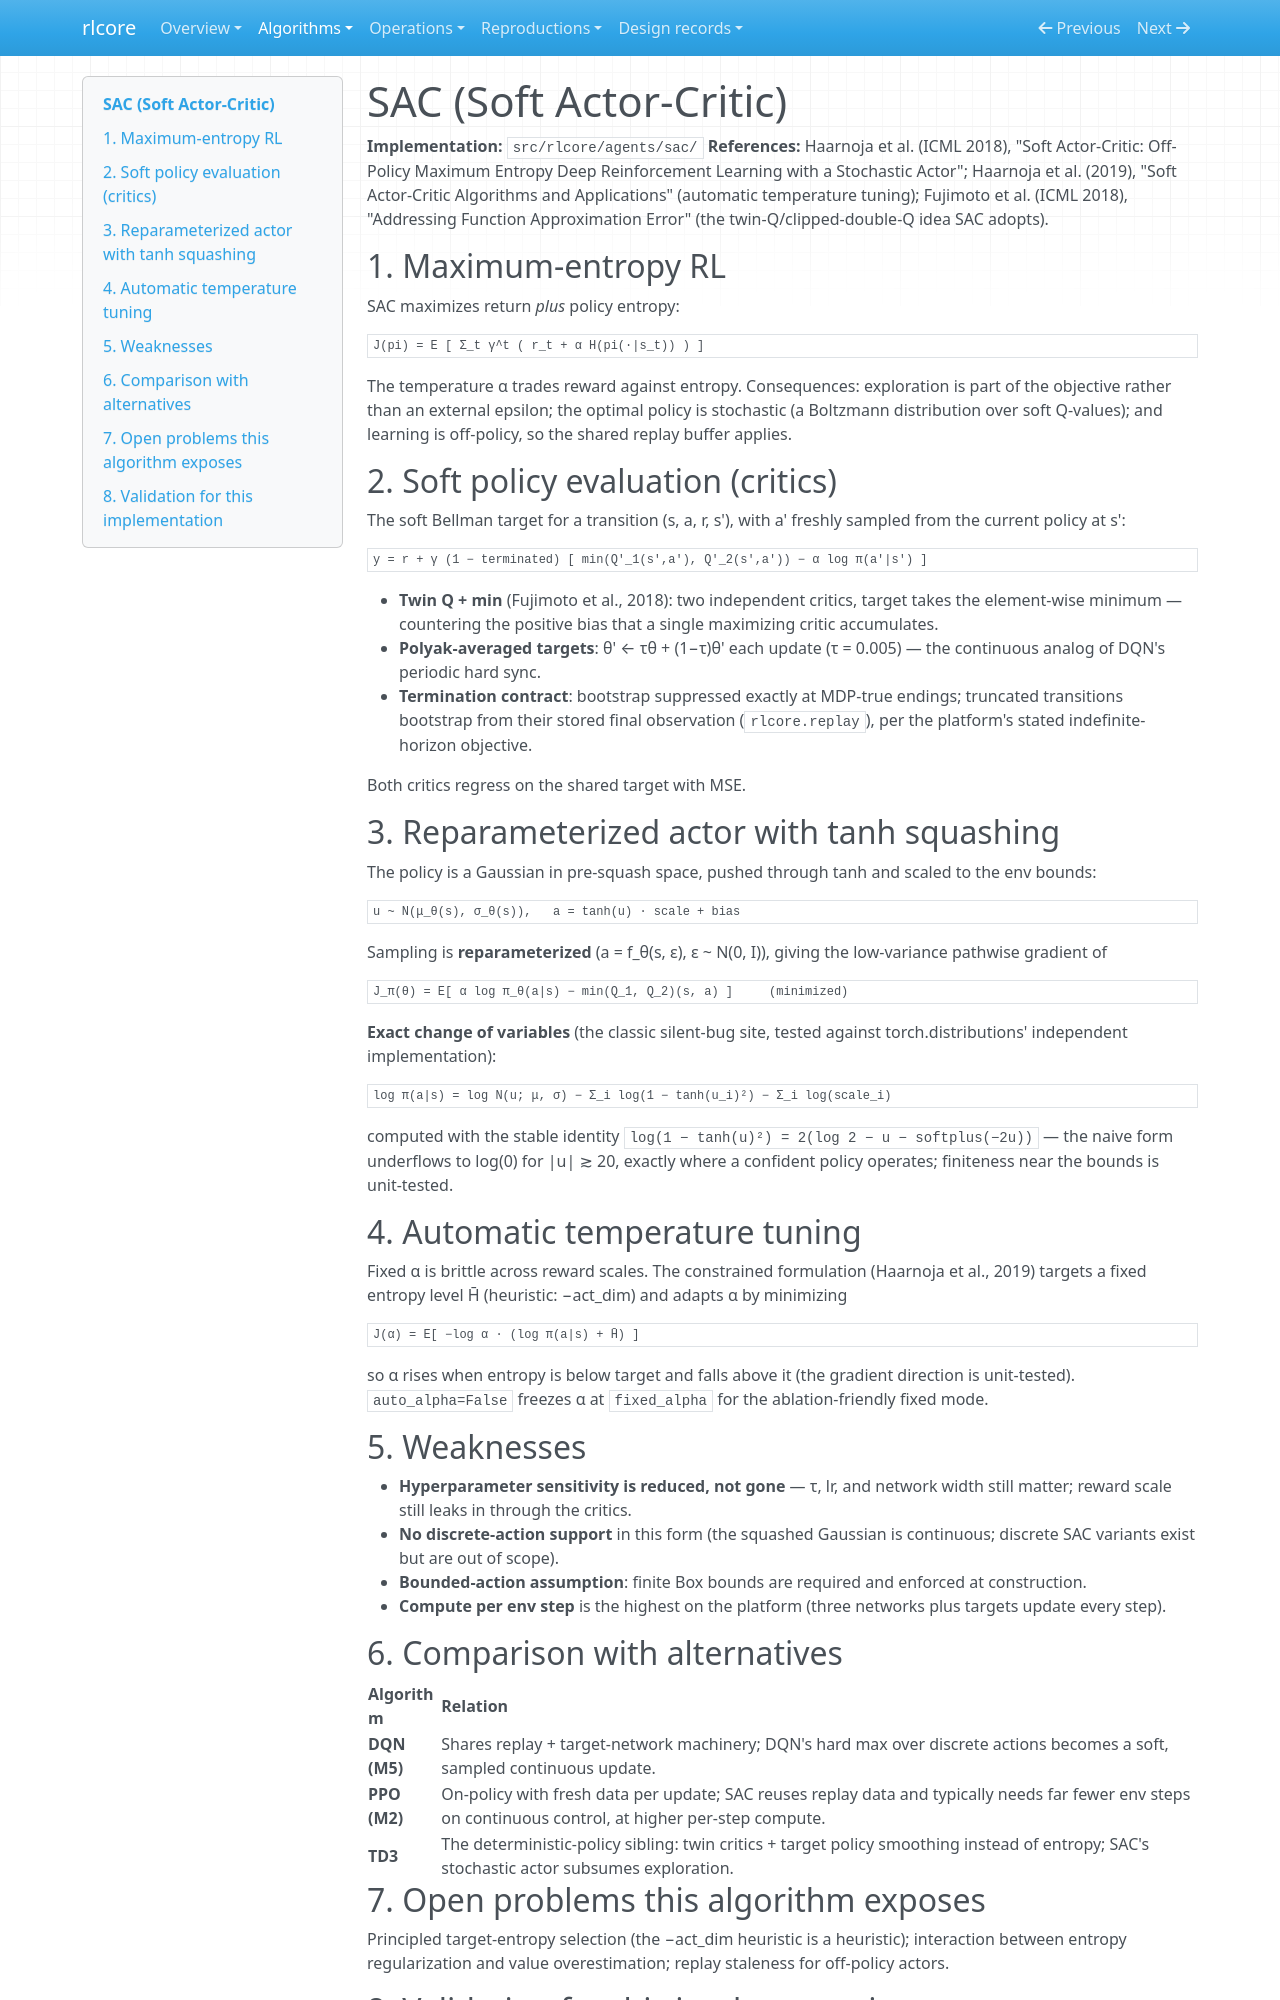

repository: winnerr-ca/ai-research-lab · page: algorithms/sac/index.html · generator: mkdocs

# SAC (Soft Actor-Critic)

**Implementation:** `src/rlcore/agents/sac/`
**References:** Haarnoja et al. (ICML 2018), "Soft Actor-Critic: Off-Policy
Maximum Entropy Deep Reinforcement Learning with a Stochastic Actor";
Haarnoja et al. (2019), "Soft Actor-Critic Algorithms and Applications"
(automatic temperature tuning); Fujimoto et al. (ICML 2018), "Addressing
Function Approximation Error" (the twin-Q/clipped-double-Q idea SAC
adopts).

## 1. Maximum-entropy RL

SAC maximizes return *plus* policy entropy:

    J(pi) = E [ Σ_t γ^t ( r_t + α H(pi(·|s_t)) ) ]

The temperature α trades reward against entropy. Consequences: exploration
is part of the objective rather than an external epsilon; the optimal
policy is stochastic (a Boltzmann distribution over soft Q-values); and
learning is off-policy, so the shared replay buffer applies.

## 2. Soft policy evaluation (critics)

The soft Bellman target for a transition (s, a, r, s'), with a' freshly
sampled from the current policy at s':

    y = r + γ (1 − terminated) [ min(Q'_1(s',a'), Q'_2(s',a')) − α log π(a'|s') ]

- **Twin Q + min** (Fujimoto et al., 2018): two independent critics, target
  takes the element-wise minimum — countering the positive bias that a
  single maximizing critic accumulates.
- **Polyak-averaged targets**: θ' ← τθ + (1−τ)θ' each update (τ = 0.005) —
  the continuous analog of DQN's periodic hard sync.
- **Termination contract**: bootstrap suppressed exactly at MDP-true
  endings; truncated transitions bootstrap from their stored final
  observation (`rlcore.replay`), per the platform's stated
  indefinite-horizon objective.

Both critics regress on the shared target with MSE.

## 3. Reparameterized actor with tanh squashing

The policy is a Gaussian in pre-squash space, pushed through tanh and
scaled to the env bounds:

    u ~ N(μ_θ(s), σ_θ(s)),   a = tanh(u) · scale + bias

Sampling is **reparameterized** (a = f_θ(s, ε), ε ~ N(0, I)), giving the
low-variance pathwise gradient of

    J_π(θ) = E[ α log π_θ(a|s) − min(Q_1, Q_2)(s, a) ]     (minimized)

**Exact change of variables** (the classic silent-bug site, tested against
torch.distributions' independent implementation):

    log π(a|s) = log N(u; μ, σ) − Σ_i log(1 − tanh(u_i)²) − Σ_i log(scale_i)

computed with the stable identity
``log(1 − tanh(u)²) = 2(log 2 − u − softplus(−2u))`` — the naive form
underflows to log(0) for |u| ≳ 20, exactly where a confident policy
operates; finiteness near the bounds is unit-tested.

## 4. Automatic temperature tuning

Fixed α is brittle across reward scales. The constrained formulation
(Haarnoja et al., 2019) targets a fixed entropy level H̄ (heuristic:
−act_dim) and adapts α by minimizing

    J(α) = E[ −log α · (log π(a|s) + H̄) ]

so α rises when entropy is below target and falls above it (the gradient
direction is unit-tested). `auto_alpha=False` freezes α at `fixed_alpha`
for the ablation-friendly fixed mode.

## 5. Weaknesses

- **Hyperparameter sensitivity is reduced, not gone** — τ, lr, and network
  width still matter; reward scale still leaks in through the critics.
- **No discrete-action support** in this form (the squashed Gaussian is
  continuous; discrete SAC variants exist but are out of scope).
- **Bounded-action assumption**: finite Box bounds are required and
  enforced at construction.
- **Compute per env step** is the highest on the platform (three networks
  plus targets update every step).

## 6. Comparison with alternatives

| Algorithm | Relation |
|---|---|
| **DQN (M5)** | Shares replay + target-network machinery; DQN's hard max over discrete actions becomes a soft, sampled continuous update. |
| **PPO (M2)** | On-policy with fresh data per update; SAC reuses replay data and typically needs far fewer env steps on continuous control, at higher per-step compute. |
| **TD3** | The deterministic-policy sibling: twin critics + target policy smoothing instead of entropy; SAC's stochastic actor subsumes exploration. |

## 7. Open problems this algorithm exposes

Principled target-entropy selection (the −act_dim heuristic is a
heuristic); interaction between entropy regularization and value
overestimation; replay staleness for off-policy actors.
